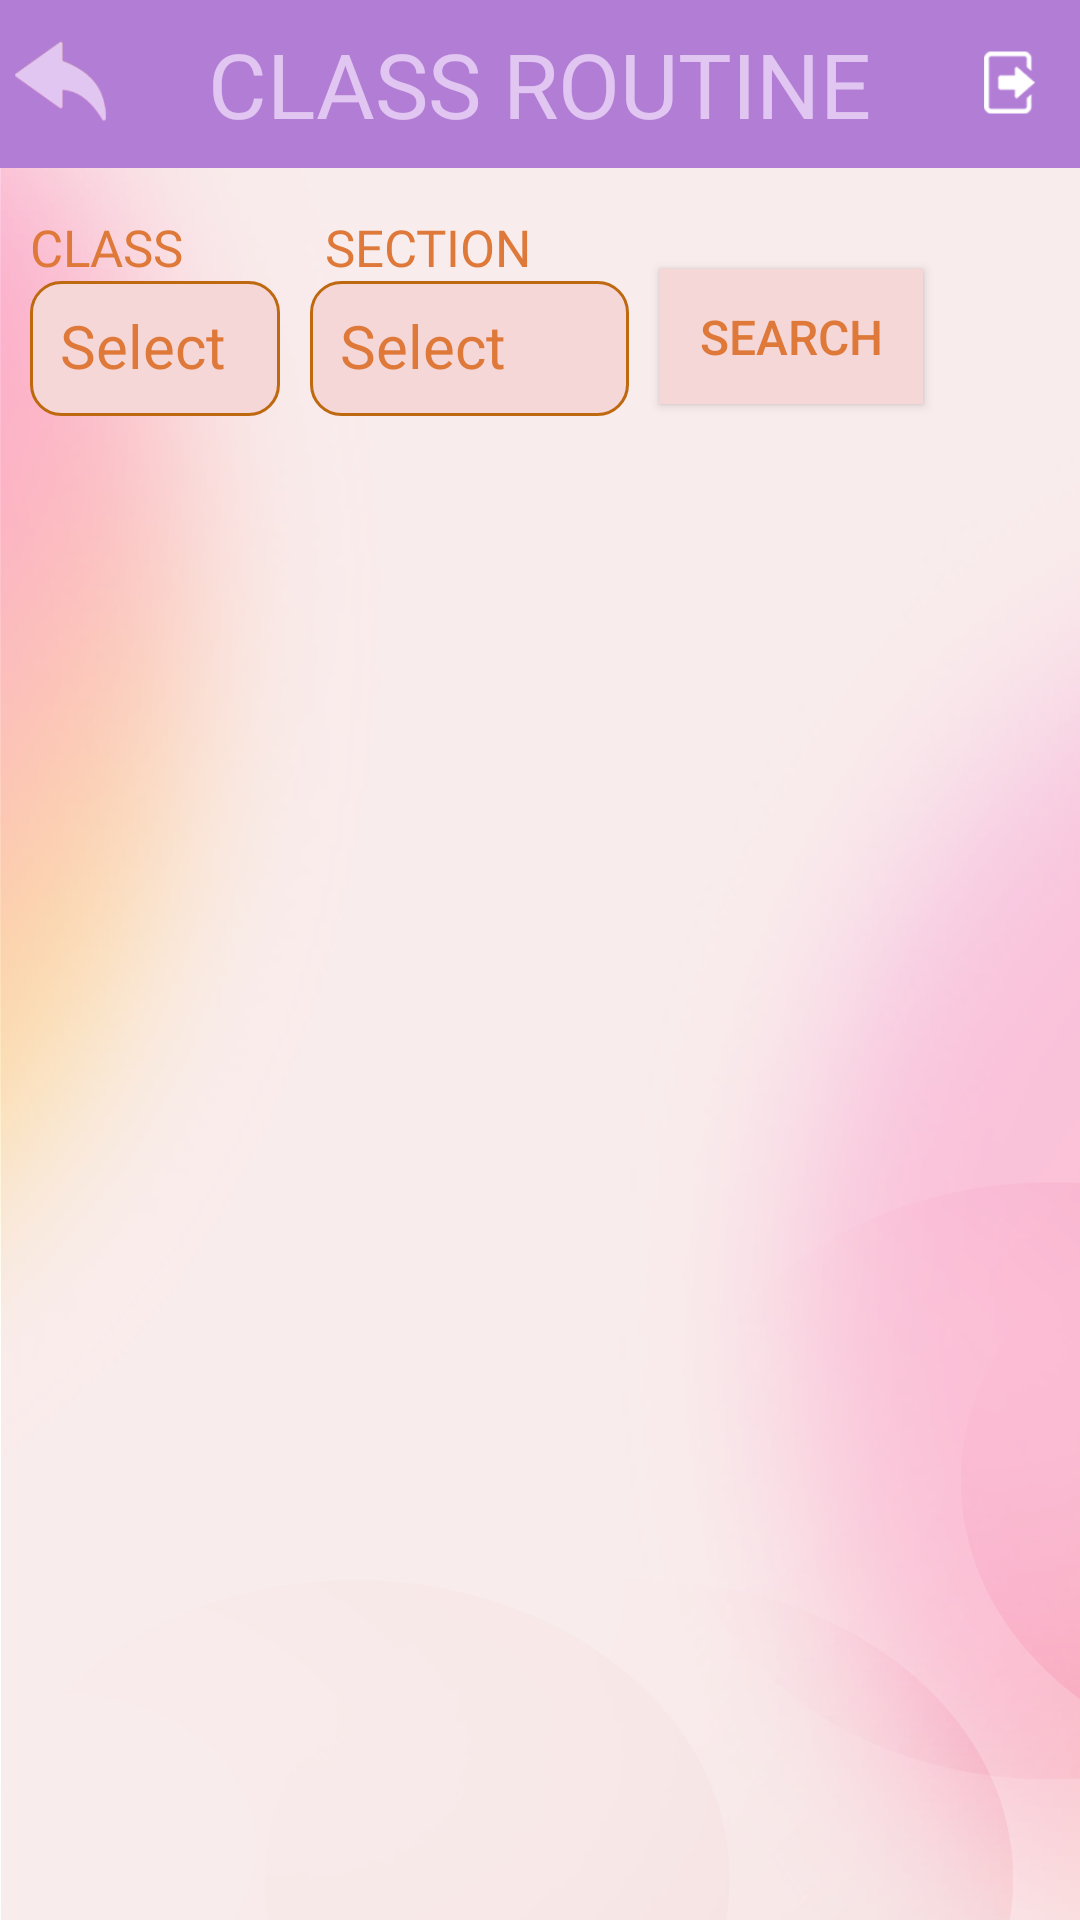

Produce the Android XML layout that renders to this screen, including the resource entries it uses.
<!-- AndroidManifest.xml: application theme Theme.LTSVM -->
<!-- res/layout/activity_class_routine.xml -->
<?xml version="1.0" encoding="utf-8"?>
<LinearLayout xmlns:android="http://schemas.android.com/apk/res/android"
    xmlns:app="http://schemas.android.com/apk/res-auto"
    xmlns:tools="http://schemas.android.com/tools"
    android:layout_width="match_parent"
    android:layout_height="match_parent"
    tools:context=".activity.AddNewRecordActivity"
    android:background="@drawable/back"
    android:orientation="vertical">

    <RelativeLayout
        android:layout_width="match_parent"
        android:layout_height="?actionBarSize"
        android:background="@color/appbar">

        <ImageView
            android:id="@+id/btnBack"
            android:layout_width="40dp"
            android:layout_height="40dp"
            android:layout_centerVertical="true"
            android:src="@drawable/undo"
            />

        <TextView
            android:layout_width="wrap_content"
            android:layout_height="wrap_content"
            android:layout_centerInParent="true"
            android:padding="5dp"
            android:text="CLASS ROUTINE"
            android:fontFamily="@font/arialmt"
            android:textColor="@color/appbartext"
            android:textSize="30sp"
            android:textStyle="normal" />

        <ImageButton
            android:id="@+id/iv_delete"
            android:layout_width="25dp"
            android:layout_height="25dp"
            android:layout_alignParentEnd="true"
            android:visibility="gone"
            android:layout_centerVertical="true"
            android:layout_marginTop="15dp"
            android:layout_marginEnd="40dp"
            android:background="@drawable/i1" />

        <ImageButton
            android:id="@+id/iv_logout"
            android:layout_width="25dp"
            android:layout_height="25dp"
            android:layout_alignParentTop="true"
            android:layout_alignParentEnd="true"
            android:layout_centerVertical="true"
            android:layout_marginTop="15dp"
            android:layout_marginEnd="11dp"
            android:background="@drawable/i2" />

    </RelativeLayout>

    <LinearLayout
        android:layout_width="match_parent"
        android:layout_height="wrap_content"
        android:orientation="vertical">

        <LinearLayout
            android:layout_width="match_parent"
            android:layout_height="wrap_content"
            android:layout_marginTop="10dp"
            android:layout_marginStart="10dp"
            android:weightSum="3"
            android:orientation="horizontal">


            <LinearLayout
                android:layout_width="wrap_content"
                android:layout_height="wrap_content"
                android:layout_weight="1"
                android:orientation="vertical">

                <TextView
                    android:layout_width="wrap_content"
                    android:layout_height="wrap_content"
                    android:layout_marginTop="5dp"
                    android:layout_marginStart="0dp"
                    android:text="CLASS"
                    android:fontFamily="@font/arialmt"
                    android:textColor="@color/orangenew"
                    android:textSize="17sp"/>

                <EditText
                    android:id="@+id/editTextClass"
                    style="@style/edittext_login_register"
                    android:layout_marginTop="0dp"
                    android:layout_marginEnd="10dp"
                    android:background="@drawable/newbackground_edit"
                    android:textColor="@color/orangenew"
                    android:textColorHint="@color/orangenew"
                    android:editable="false"
                    android:hint="Select"
                    android:focusable="false"
                    android:enabled="true"
                    android:inputType="text"
                    tools:ignore="Autofill" />


            </LinearLayout>

            <LinearLayout
                android:layout_width="wrap_content"
                android:layout_height="wrap_content"
                android:layout_weight="1"
                android:orientation="vertical">

                <TextView
                    android:layout_width="wrap_content"
                    android:layout_height="wrap_content"
                    android:layout_marginTop="5dp"
                    android:layout_marginStart="5dp"
                    android:text="SECTION"
                    android:fontFamily="@font/arialmt"
                    android:textColor="@color/orangenew"
                    android:textSize="17sp"/>

                <EditText
                    android:id="@+id/editTextSection"
                    style="@style/edittext_login_register"
                    android:layout_marginTop="0dp"
                    android:layout_marginEnd="10dp"
                    android:background="@drawable/newbackground_edit"
                    android:textColor="@color/orangenew"
                    android:textColorHint="@color/orangenew"
                    android:editable="false"
                    android:hint="Select"
                    android:focusable="false"
                    android:enabled="true"
                    android:inputType="text"
                    tools:ignore="Autofill" />


            </LinearLayout>

            <androidx.appcompat.widget.AppCompatButton
                android:id="@+id/btnSearch"
                android:layout_width="wrap_content"
                android:layout_marginEnd="10dp"
                android:layout_marginTop="10dp"
                android:layout_height="45dp"
                android:layout_gravity="center_vertical"

                android:background="@color/edit"
                android:textColor="@color/orangenew"
                android:text="SEARCH"
                android:textSize="16sp"/>

        </LinearLayout>



    </LinearLayout>

    <androidx.recyclerview.widget.RecyclerView
        android:id="@+id/rv_classRoutine"
        android:layout_width="match_parent"
        android:layout_height="wrap_content"
        android:orientation="vertical"
        android:padding="0dp"
        android:visibility="visible"
        android:layout_marginBottom="5dp"
        android:layout_marginTop="5dp"
        app:layoutManager="androidx.recyclerview.widget.LinearLayoutManager"
        tools:listitem="@layout/class_routine_list_item"/>

    <RelativeLayout
        android:id="@+id/no_data_layout"
        android:layout_width="match_parent"
        android:layout_height="match_parent"
        android:visibility="gone">

        <TextView
            android:layout_width="wrap_content"
            android:layout_height="wrap_content"
            android:layout_centerInParent="true"
            android:textSize="30dp"
            android:textColor="@color/menucolor"
            android:text="No Data Found" />

    </RelativeLayout>



</LinearLayout>
<!-- res/layout/class_routine_list_item.xml (included above) -->
<?xml version="1.0" encoding="utf-8"?>
<LinearLayout xmlns:android="http://schemas.android.com/apk/res/android"
    xmlns:app="http://schemas.android.com/apk/res-auto"
    android:layout_width="match_parent"
    android:layout_height="wrap_content"
    android:gravity="center"
    android:orientation="vertical"
    android:padding="5dp">


    <androidx.cardview.widget.CardView
        android:layout_width="match_parent"
        android:layout_height="wrap_content"
        app:cardCornerRadius="5dp"
        app:cardBackgroundColor="@color/cardbg"
        app:cardUseCompatPadding="true">

        <LinearLayout
            android:layout_width="match_parent"
            android:layout_height="match_parent"
            android:orientation="vertical"
            android:layout_margin="15dp">

            <LinearLayout
                android:layout_width="match_parent"
                android:layout_height="wrap_content"
                android:orientation="horizontal">

                <TextView
                    android:layout_width="wrap_content"
                    android:layout_height="wrap_content"
                    android:textSize="18sp"
                    android:textColor="@color/black"
                    android:textStyle="bold"
                    android:text="Day : "/>

                <TextView
                    android:id="@+id/tv_day"
                    android:layout_width="wrap_content"
                    android:layout_height="wrap_content"
                    android:layout_marginStart="10dp"
                    android:textSize="16sp"
                    android:textColor="@color/black"
                    android:text="Monday  "/>

            </LinearLayout>

            <LinearLayout
                android:layout_width="match_parent"
                android:layout_height="wrap_content"
                android:orientation="horizontal">

                <TextView
                    android:layout_width="wrap_content"
                    android:layout_height="wrap_content"
                    android:textSize="18sp"
                    android:textColor="@color/black"
                    android:textStyle="bold"
                    android:text="Subject : "/>

                <TextView
                    android:id="@+id/tv_subject"
                    android:layout_width="wrap_content"
                    android:layout_height="wrap_content"
                    android:layout_marginStart="10dp"
                    android:textSize="16sp"
                    android:textColor="@color/black"
                    android:text="MATHEMATICS"/>

            </LinearLayout>

            <LinearLayout
                android:layout_width="match_parent"
                android:layout_height="wrap_content"
                android:orientation="horizontal">

                <TextView
                    android:layout_width="wrap_content"
                    android:layout_height="wrap_content"
                    android:textSize="18sp"
                    android:textColor="@color/black"
                    android:textStyle="bold"
                    android:text="Class Time : "/>

                <TextView
                    android:id="@+id/tv_time"
                    android:layout_width="wrap_content"
                    android:layout_height="wrap_content"
                    android:layout_marginStart="10dp"
                    android:textSize="16sp"
                    android:textColor="@color/black"
                    android:text="10:34 AM "/>

            </LinearLayout>

            <LinearLayout
                android:layout_width="match_parent"
                android:layout_height="wrap_content"
                android:orientation="horizontal">

                <TextView
                    android:layout_width="wrap_content"
                    android:layout_height="wrap_content"
                    android:textSize="18sp"
                    android:textColor="@color/black"
                    android:textStyle="bold"
                    android:text="Subject Teacher : "/>

                <TextView
                    android:id="@+id/tv_teacherName"
                    android:layout_width="wrap_content"
                    android:layout_height="wrap_content"
                    android:layout_marginStart="10dp"
                    android:textSize="16sp"
                    android:textColor="@color/black"
                    android:text="REENA ROY "/>

            </LinearLayout>



        </LinearLayout>

    </androidx.cardview.widget.CardView>


</LinearLayout>
<!-- resources referenced by this layout -->
<resources>
  <color name="appbar">#b27ed5</color>
  <color name="appbartext">#e1c6f1</color>
  <color name="black">#FF000000</color>
  <color name="cardbg">#F9DDDD</color>
  <color name="edit">#f5d7d7</color>
  <color name="menucolor">#621270</color>
  <color name="orangenew">#de793a</color>
  <!-- drawable back: png bitmap (drawable, 178330 bytes) -->
  <!-- drawable i1: png bitmap (drawable, 4032 bytes) -->
  <!-- drawable i2: png bitmap (drawable, 4304 bytes) -->
  <!-- drawable newbackground_edit (drawable) -->
  <?xml version="1.0" encoding="utf-8"?>
  <shape xmlns:android="http://schemas.android.com/apk/res/android">
      <stroke
          android:width="1dp"
          android:color="@color/border" />
  
      <corners android:radius="10dp" />
      <solid android:color="@color/edit" />
  </shape>
  <!-- drawable undo: png bitmap (drawable, 2956 bytes) -->
  <style name="edittext_login_register">
          <item name="android:layout_width">match_parent</item>
          <item name="android:layout_height">45dp</item>
          <item name="android:background">@drawable/background_edit</item>
          <item name="android:drawablePadding">10dp</item>
          <item name="android:padding">10dp</item>
          <item name="android:maxLines">1</item>
          <item name="android:textColor">@color/gray</item>
          <item name="android:textSize">20dp</item>
          <item name="android:textColorHint">@color/gray</item>
      </style>
  <style name="Theme.LTSVM" parent="Theme.MaterialComponents.DayNight.NoActionBar">
          
          <item name="colorPrimary">@color/primary</item>
          <item name="colorPrimaryVariant">@color/primary</item>
          <item name="colorOnPrimary">@color/white</item>
          
          <item name="colorSecondary">@color/primary</item>
          <item name="colorSecondaryVariant">@color/primary</item>
          <item name="colorOnSecondary">@color/white</item>
          
          <item name="android:statusBarColor" tools:targetApi="l">?attr/colorPrimaryVariant</item>
          
      </style>
  <color name="border">#be680f</color>
  <!-- drawable background_edit (drawable) -->
  <?xml version="1.0" encoding="utf-8"?>
  <shape xmlns:android="http://schemas.android.com/apk/res/android">
      <stroke
          android:width="1dp"
          android:color="@color/border" />
  
      <corners android:radius="10dp" />
      <solid android:color="@color/white" />
  </shape>
  <color name="gray">#5F5F5F</color>
  <color name="primary">#6949cf</color>
  <color name="white">#FFFFFFFF</color>
</resources>
